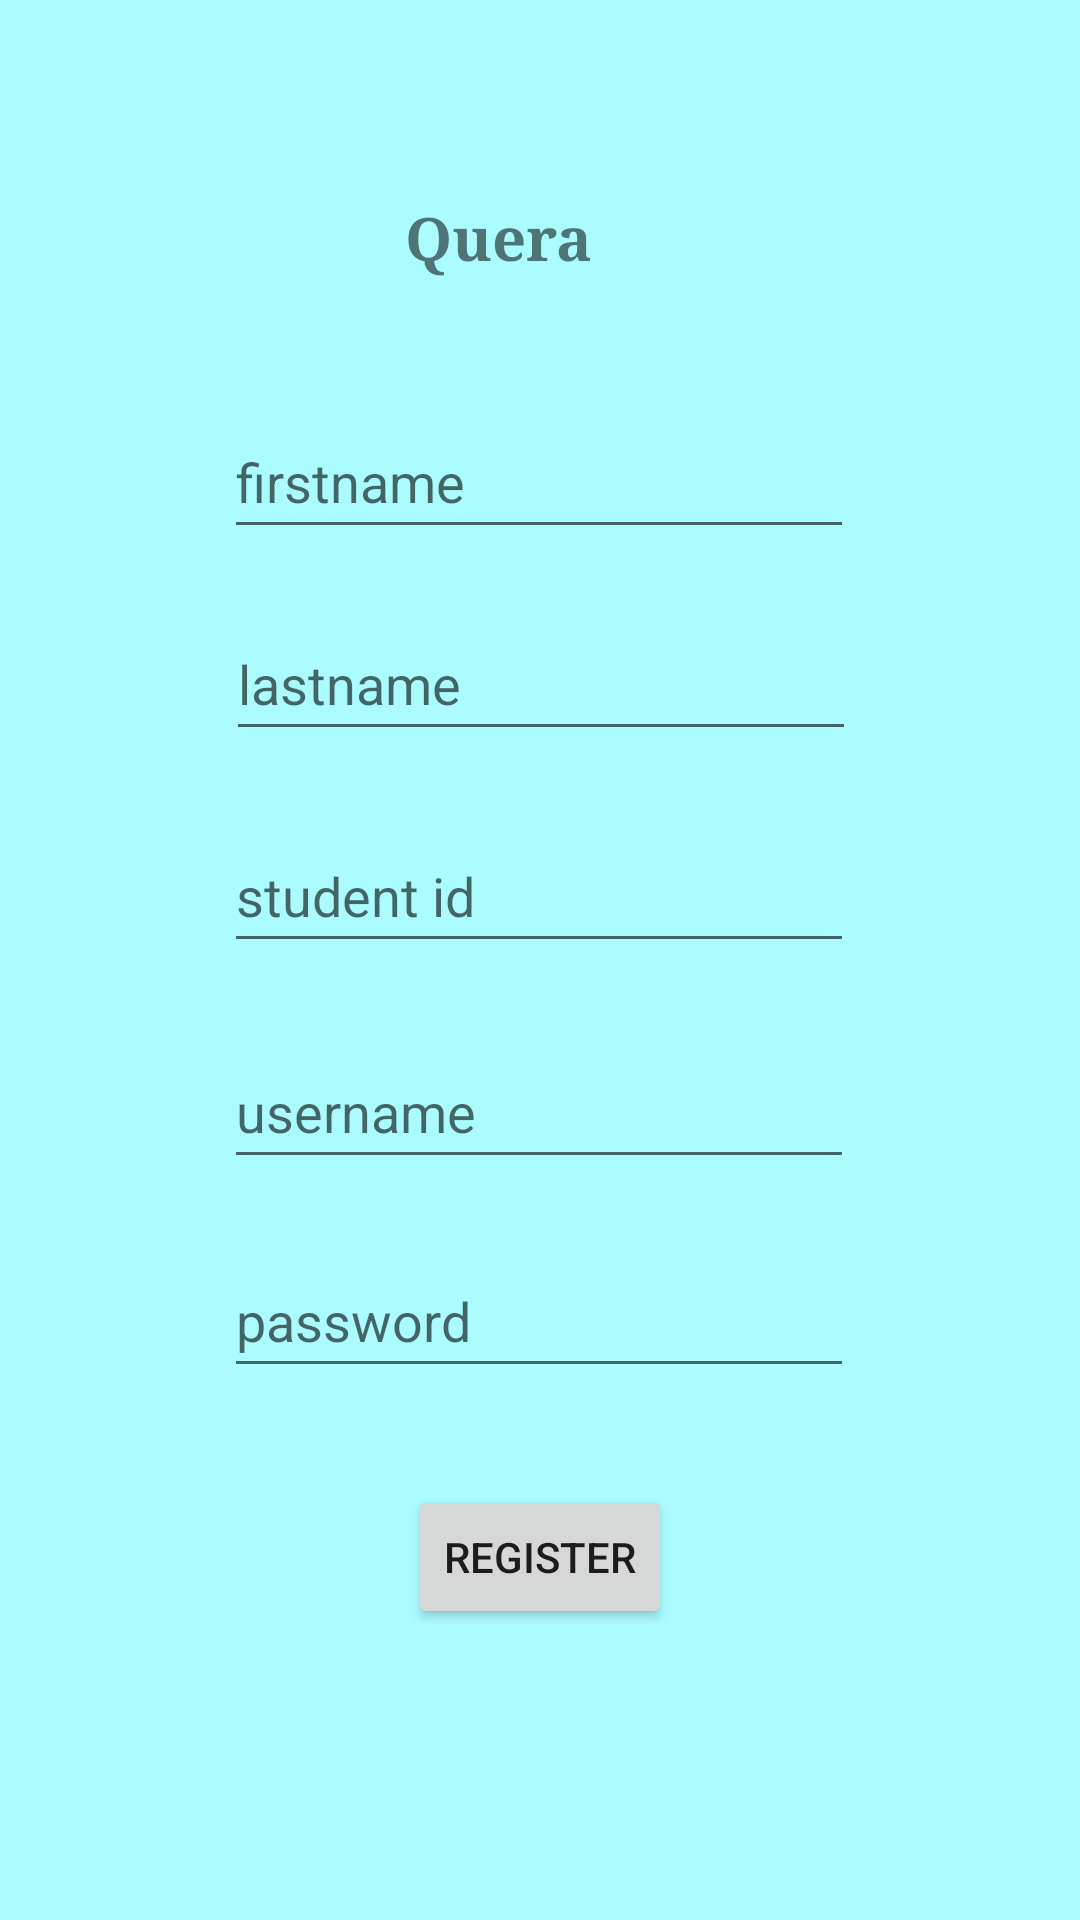

Layout XML and referenced resources for this Android screen:
<!-- AndroidManifest.xml: application theme Theme.AndroidSimpleLMS -->
<!-- res/layout/fragment_register_student.xml -->
<?xml version="1.0" encoding="utf-8"?>
<androidx.constraintlayout.widget.ConstraintLayout xmlns:android="http://schemas.android.com/apk/res/android"
    xmlns:app="http://schemas.android.com/apk/res-auto"
    xmlns:tools="http://schemas.android.com/tools"
    android:id="@+id/frameLayout"
    android:layout_width="match_parent"
    android:layout_height="match_parent"
    tools:context=".RegisterStudent">

    <TextView
        android:id="@+id/textView3"
        android:layout_width="0dp"
        android:layout_height="0dp"
        android:background="#ABFCFF"
        app:layout_constraintBottom_toBottomOf="parent"
        app:layout_constraintEnd_toEndOf="parent"
        app:layout_constraintHorizontal_bias="0.0"
        app:layout_constraintStart_toStartOf="parent"
        app:layout_constraintTop_toTopOf="parent"
        app:layout_constraintVertical_bias="0.0" />

    <EditText
        android:id="@+id/firstnamestudent"
        android:layout_width="wrap_content"
        android:layout_height="wrap_content"
        android:ems="10"
        android:inputType="textPersonName"
        android:minHeight="48dp"
        android:hint="firstname"
        app:layout_constraintBottom_toBottomOf="@+id/textView3"
        app:layout_constraintEnd_toEndOf="parent"
        app:layout_constraintHorizontal_bias="0.497"
        app:layout_constraintStart_toStartOf="@+id/textView3"
        app:layout_constraintTop_toTopOf="parent"
        app:layout_constraintVertical_bias="0.228" />

    <EditText
        android:id="@+id/lastnamestudent"
        android:layout_width="wrap_content"
        android:layout_height="wrap_content"
        android:ems="10"
        android:inputType="textPersonName"
        android:minHeight="48dp"
        android:hint="lastname"
        app:layout_constraintBottom_toBottomOf="parent"
        app:layout_constraintEnd_toEndOf="parent"
        app:layout_constraintHorizontal_bias="0.502"
        app:layout_constraintStart_toStartOf="parent"
        app:layout_constraintTop_toBottomOf="@+id/firstnamestudent"
        app:layout_constraintVertical_bias="0.047" />

    <EditText
       android:id="@+id/studentid"
        android:layout_width="wrap_content"
        android:layout_height="wrap_content"
        android:ems="10"
        android:hint="student id"
        android:inputType="number"
        android:minHeight="48dp"
        app:layout_constraintBottom_toBottomOf="@+id/textView3"
        app:layout_constraintEnd_toEndOf="parent"
        app:layout_constraintHorizontal_bias="0.497"
        app:layout_constraintStart_toStartOf="parent"
        app:layout_constraintTop_toBottomOf="@+id/lastnamestudent"
        app:layout_constraintVertical_bias="0.066" />

    <EditText
        android:id="@+id/usernamestudent"
        android:layout_width="wrap_content"
        android:layout_height="wrap_content"
        android:ems="10"
        android:inputType="textPersonName"
        android:minHeight="48dp"
        android:hint="username"
        app:layout_constraintBottom_toBottomOf="parent"
        app:layout_constraintEnd_toEndOf="parent"
        app:layout_constraintHorizontal_bias="0.497"
        app:layout_constraintStart_toStartOf="parent"
        app:layout_constraintTop_toBottomOf="@+id/studentid"
        app:layout_constraintVertical_bias="0.088" />

    <Button
        android:id="@+id/registerbuttonstudent"
        android:layout_width="wrap_content"
        android:layout_height="wrap_content"
        android:text="Register"
        app:layout_constraintBottom_toBottomOf="@+id/textView3"
        app:layout_constraintEnd_toEndOf="parent"
        app:layout_constraintStart_toStartOf="parent"
        app:layout_constraintTop_toBottomOf="@+id/passwordstudent"
        app:layout_constraintVertical_bias="0.25" />

    <EditText
        android:id="@+id/passwordstudent"
        android:layout_width="wrap_content"
        android:layout_height="wrap_content"
        android:ems="10"
        android:hint="password"
        android:inputType="textPassword"
        android:minHeight="48dp"
        app:layout_constraintBottom_toBottomOf="@+id/textView3"
        app:layout_constraintEnd_toEndOf="parent"
        app:layout_constraintHorizontal_bias="0.497"
        app:layout_constraintStart_toStartOf="parent"
        app:layout_constraintTop_toBottomOf="@+id/usernamestudent"
        app:layout_constraintVertical_bias="0.109" />

    <TextView
        android:id="@+id/textView2"
        android:layout_width="92dp"
        android:layout_height="34dp"
        android:fontFamily="serif"
        android:text="Quera"
        android:textAlignment="center"
        android:textSize="20sp"
        android:textStyle="bold"
        app:layout_constraintBottom_toTopOf="@+id/firstnamestudent"
        app:layout_constraintEnd_toEndOf="parent"
        app:layout_constraintHorizontal_bias="0.448"
        app:layout_constraintStart_toStartOf="parent"
        app:layout_constraintTop_toTopOf="@+id/textView3"
        app:layout_constraintVertical_bias="0.649" />


</androidx.constraintlayout.widget.ConstraintLayout>
<!-- resources referenced by this layout -->
<resources>
  <style name="Theme.AndroidSimpleLMS" parent="Theme.MaterialComponents.DayNight.DarkActionBar">
          
          <item name="colorPrimary">@color/purple_500</item>
          <item name="colorPrimaryVariant">@color/purple_700</item>
          <item name="colorOnPrimary">@color/white</item>
          
          <item name="colorSecondary">@color/teal_200</item>
          <item name="colorSecondaryVariant">@color/teal_700</item>
          <item name="colorOnSecondary">@color/black</item>
          
          <item name="android:statusBarColor" tools:targetApi="l">?attr/colorPrimaryVariant</item>
          
      </style>
  <!-- not gathered from this repository: default colours our renderer supplied (Android Studio template values) -->
  <color name="purple_500">#FF6200EE</color>
  <color name="purple_700">#FF3700B3</color>
  <color name="teal_200">#FF03DAC5</color>
  <color name="teal_700">#FF018786</color>
  <color name="black">#FF000000</color>
  <color name="white">#FFFFFFFF</color>
</resources>
